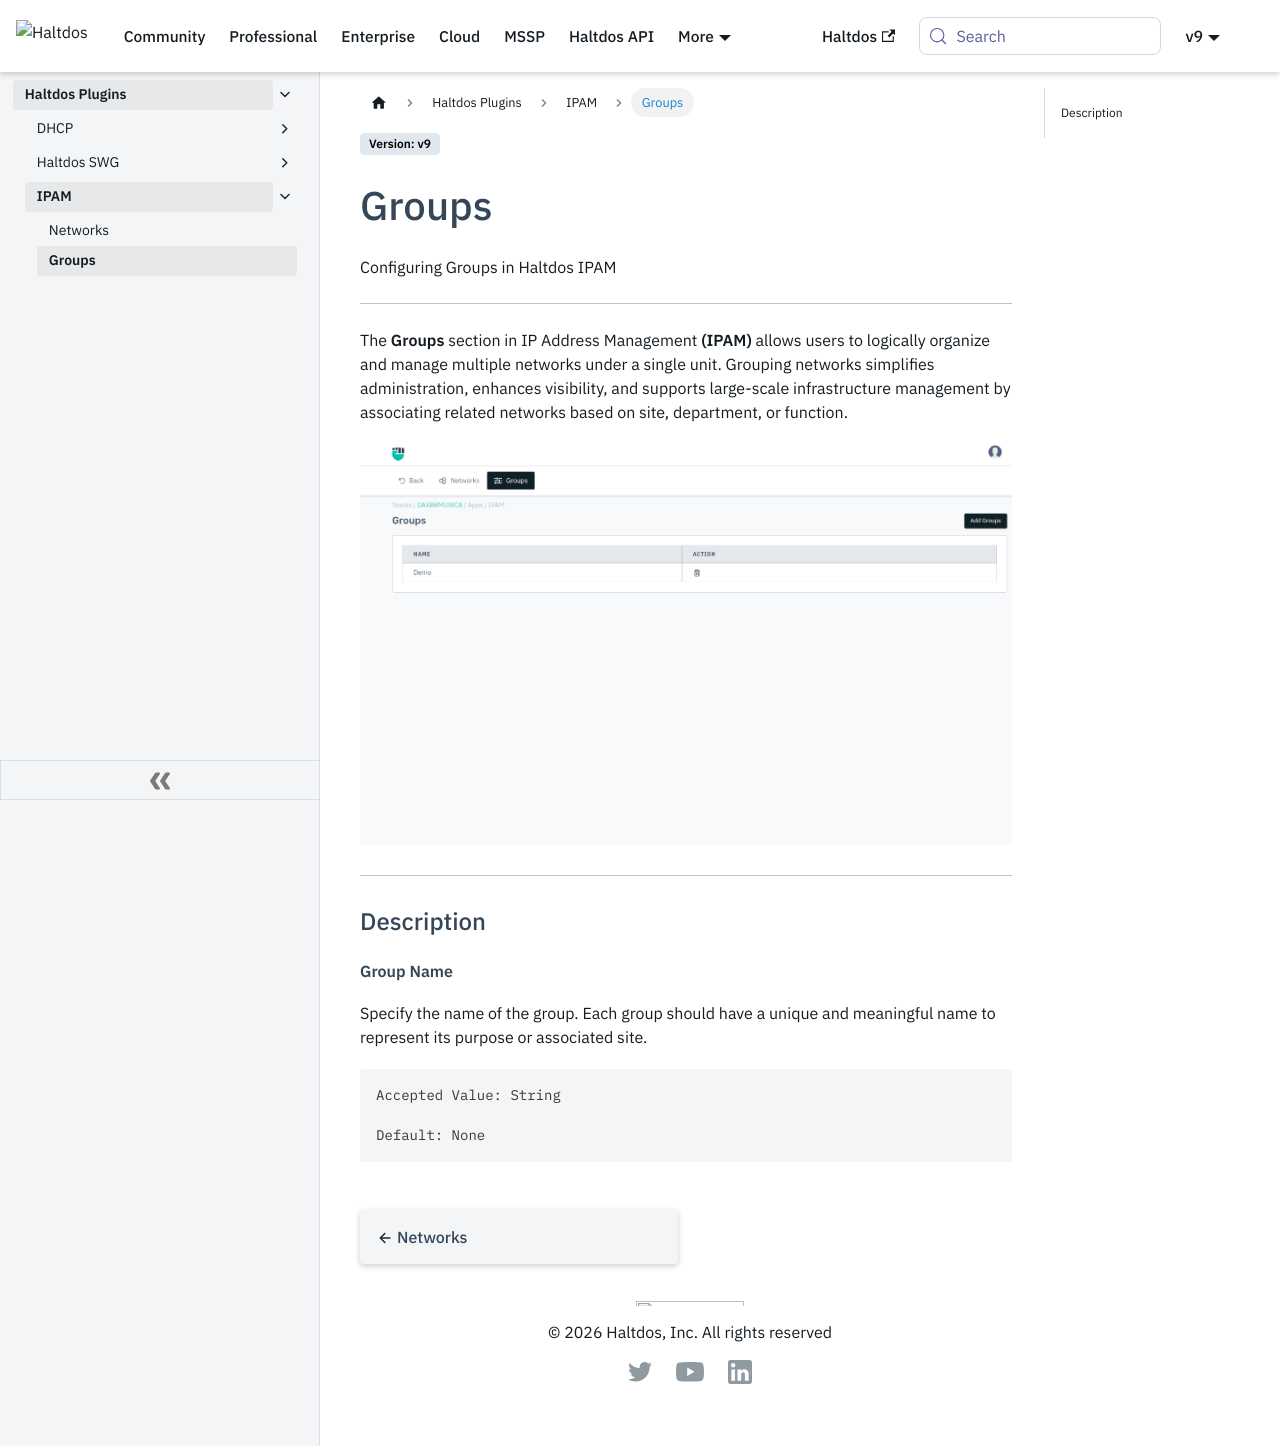

repository: halt-dos/hd-wiki-public · page: enterprise/plugins/ipam/groups/index.html · generator: docusaurus

---
sidebar_position: 2
---

# Groups

Configuring Groups in Haltdos IPAM

---

The **Groups** section in IP Address Management **(IPAM)** allows users to logically organize and manage multiple networks under a single unit. Grouping networks simplifies administration, enhances visibility, and supports large-scale infrastructure management by associating related networks based on site, department, or function.


![operational](/img/plugins/ipam/groups.png)

---
### Description

##### **Group Name**  
Specify the name of the group. Each group should have a unique and meaningful name to represent its purpose or associated site.

```
Accepted Value: String

Default: None
```
